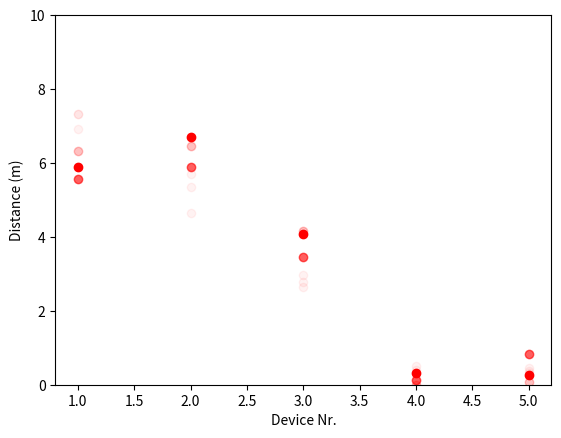

Generate this figure with matplotlib:
import matplotlib.pyplot as plt
import numpy as np
import time

# Number of devices
num_devices = 5

# Initialize distances with random values
distances = np.random.rand(num_devices) * 10

# Store history of distances with timestamps
history_data = []

# Alpha fading parameters (More extreme fading)
min_alpha = 0.05  # More transparent at the lowest
max_alpha = 1.0  # Fully visible for the latest data
history_length = 6  # Reduce stored history for quicker fading

# Simulate updates
for _ in range(20):
    plt.clf()

    # Store current state in history
    timestamp = time.time()
    history_data.append((distances.copy(), timestamp))

    # Keep only the most recent `history_length` updates
    history_data = history_data[-history_length:]

    # Compute alpha values based on recency
    timestamps = np.array([t for _, t in history_data])
    time_diff = timestamps - timestamps[0]  # Normalize to start at 0

    if time_diff.max() > 1:
        fade_factor = 2  # Increase this to make older points fade even faster
        alpha_values = np.clip(max_alpha - fade_factor * (time_diff / time_diff.max()) * (max_alpha - min_alpha), min_alpha, max_alpha)
    else:
        alpha_values = [max_alpha] * len(history_data)

    # Plot historical points with strong fading effect
    for (hist_distances, _), alpha in zip(history_data, alpha_values):
        plt.plot(range(1, len(hist_distances) + 1), hist_distances, 'ro', alpha=alpha)

    # Simulate movement (5% change per step)
    distances += 0.5 * np.random.randn(num_devices)
    distances = np.clip(distances, 0, 10)  # Keep distances in range

    # Labels and display
    plt.ylim(0, 10)  # Max display range
    plt.xlabel("Device Nr.")
    plt.ylabel("Distance (m)")
    plt.pause(0.5)

plt.show()

